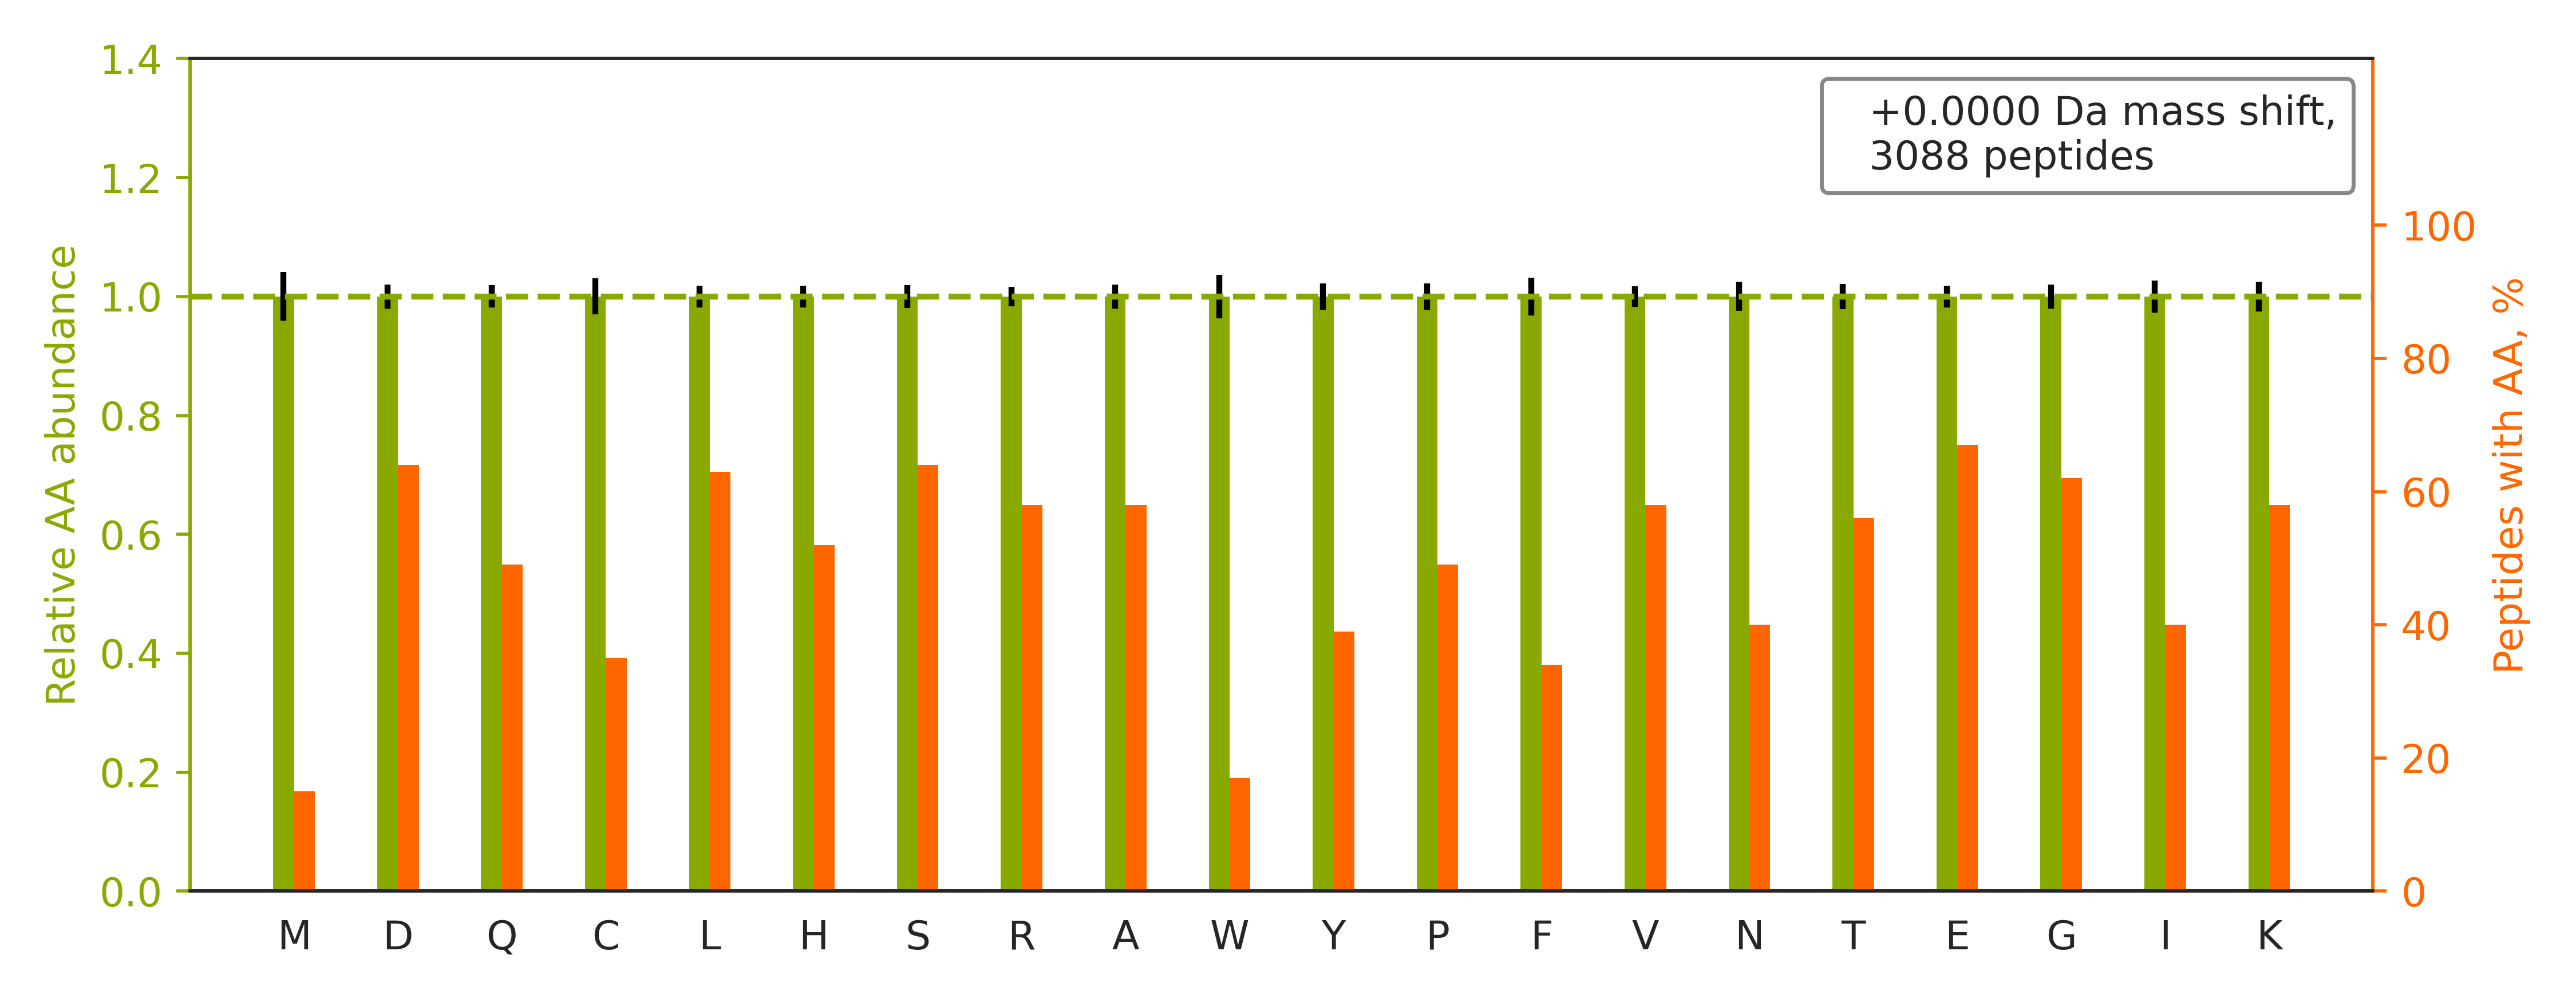

The file beside this chart, header and first rows:
peptide	spectrum
K.IGNDHCDPECEHPLTGYDGGDCR.L	man_10.10073.10073.3
R.HGESGSMAVFHQTQGPSYSESK.R	man_10.10273.10273.3
R.TSSDHTDHTYLSSTFTK.G	man_10.10363.10363.3
R.IGLSAPSNCISEDEGQNHQGQSCIHRPCGK.Q	man_10.11086.11086.3
K.TLSESAEGACGSQESGSLHSGASQELGEGQR.S	man_10.11255.11255.3
K.VYACEVTHQGLSSPVTK.S	man_10.12094.12094.2
K.VHTECCHGDLLECADDRADLAK.Y	man_10.12287.12287.3
K.KYNSQNQSNNQFVLYR.I	man_10.13234.13234.2
R.KGVCEETSGAYEK.T	man_10.1334.1334.2
R.TENAVCGCSPGHFCIVQDGDHCAACR.A	man_10.13465.13465.4
R.SYSCQVTHEGSTVEK.T	man_10.1375.1375.2
K.KEDSCQLGYSAGPCMGMTSR.Y	man_10.13779.13779.2
K.MQEDEFDQGNQEQEDNSNAEMEEENASNVNK.H	man_10.14176.14176.3
R.RDDDGALHAACQVQPSATLDAAQPR.V	man_10.14303.14303.3
R.IQCAAGYEQSEHNVCQDIDECTAGTHNCR.A	man_10.14657.14657.3
K.LTCTLSSGHSSYAIAWHQQQPEK.G	man_10.14720.14720.3
R.KAEEEHLGILGPQLHADVGDK.V	man_10.15210.15210.3
R.GHAHDGQALSTDLGVYTCEASNR.L	man_10.15369.15369.3
K.GTYLYNDCPGPGQDTDCRECESGSFTASENHLR.H	man_10.15527.15527.4
R.AGPLCLGTGCSPDNGGCEHECVEEVDGHVSCR.C	man_10.15953.15953.4
K.ACAHWSGHCCLWDASVQVK.A	man_10.17021.17021.3
R.GTPQDCQLCPCYGDPAAGQAAHTCFLDTDGHPTCDACS…	man_10.17022.17022.4
K.LYHSEAFTVNFGDTEEAKK.Q	man_10.17127.17127.2
R.DKLAACLEGNCAEGLGTNYR.G	man_10.17505.17505.2
R.TCQDINECETTNECREDEMCWNYHGGFR.C	man_10.17522.17522.3
K.CQCDELCSYYQSCCTDYTAECKPQVTR.G	man_10.17654.17654.4
R.MVQEQCCHSQLEELHCATGISLANEQDR.C	man_10.18140.18140.3
R.GRVPAGQSYFVDFGSTECSCPPGGGK.I	man_10.19318.19318.3
K.FEPGQSYAGVVQYSHSQMQEHVSLR.S	man_10.20419.20419.3
R.YVGGQEHFAHLLILR.D	man_10.20597.20597.2
K.VDNALQSGNSQESVTEQDSKDSTYSLSSTLTLSK.A	man_10.20686.20686.3
R.DYSLQIQNVDVTDDGPYTCSVQTQHTPR.T	man_10.22143.22143.3
R.LVRPEVDVMCTAFHDNEETFLKK.Y	man_10.23247.23247.3
K.VTNEGTTSTLTMNPVSFGNEHSYLCTATCESR.K	man_10.23450.23450.3
R.LVRPEVDVMCTAFHDNEETFLK.K	man_10.24717.24717.3
K.TYMLAFDVNDEKNWGLSVYADKPETTK.E	man_10.26170.26170.3
R.GKDSYETSQLDDQSAETHSHK.Q	man_10.3323.3323.3
K.HGTCAAQVDALNSQK.K	man_10.4629.4629.2
R.YVVVSHTAGSSCNTPASCQQQAR.N	man_10.5967.5967.2
R.SQTSQAVTGGHTQIQAGSHTETVEQDR.S	man_10.6594.6594.3
R.KANDESNEHSDVIDSQELSK.V	man_10.7522.7522.3
K.HKVYACEVTHQGLSSPVTK.S	man_10.7949.7949.4
R.KTCPEGSEASHDTCVDIDECENTDACQHECK.N	man_10.7994.7994.3
K.GREEHYEEEEEEEEDGAAVAEK.S	man_10.8628.8628.3
K.VHTECCHGDLLECADDR.A	man_10.8929.8929.2
R.QHMDSDSSPSSSSTYCNQMMR.R	man_10.9483.9483.2
R.CDQHTDCYSCTANTNDCHWCNDHCVPR.N	man_11.10206.10206.4
K.ANDESNEHSDVIDSQELSK.V	man_11.10291.10291.2
R.KPVDEYKDCHLAQVPSHTVVAR.S	man_11.11242.11242.3
R.KCVDIDECTQVQHLCSQGR.C	man_11.11935.11935.3
K.HGEVCPAGWKPGSDTIKPDVQK.S	man_11.12069.12069.3
K.VVVCQEHSCKPGQVCQPSGGILSCVNKDPCHGVTCRPQ…	man_11.13041.13041.4
K.LCGACGNFDGDQTNDWHDSQEKPAMEK.W	man_11.13507.13507.3
K.HDTSLKPISVSYNPATAK.E	man_11.13632.13632.2
R.IEPLEVADEGTYSCHLHHHYCGLHER.R	man_11.15316.15316.3
K.GMVCQEHSCKPGQVCQPSGGILSCVTK.D	man_11.15542.15542.3
R.KDDGGIIICEAQNQALPSGHSK.Q	man_11.15570.15570.2
K.VVVCQEHSCKPGQVCQPSGGILSCVTK.D	man_11.15577.15577.3
K.VHKEDDGVPVICQVEHPAVTGNLQTQR.Y	man_11.17168.17168.3
K.KCSYTEDAQCIDGTIEVPK.C	man_11.17792.17792.2
... 3,028 more rows
